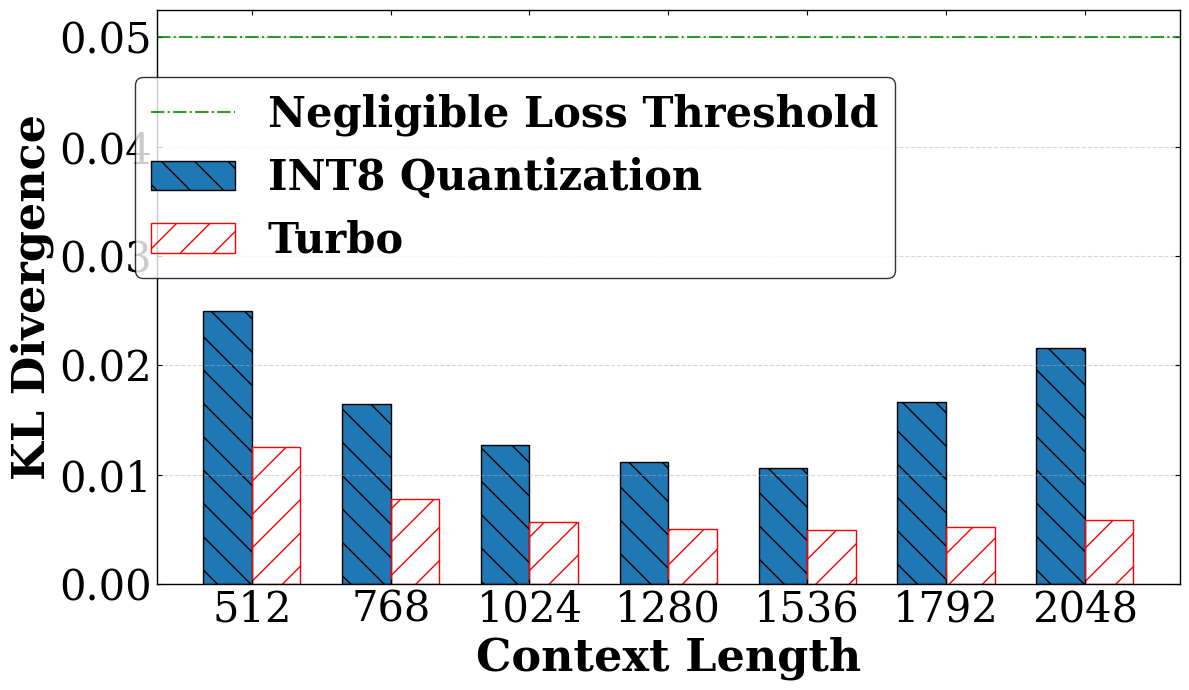

Python code for this plot: (Note: this script raises an exception after producing the figure.)
import matplotlib.pyplot as plt
import numpy as np

font_size_xticks = 30
font_size_yticks = 30
font_xlabel = {'family' : 'serif',
'weight' : 'bold',
'size'   : 32,
}
font_ylabel = {'family' : 'serif',
'weight' : 'bold',
'size'   : 32,
}
font_lengend = {'family' : 'serif',
'weight' : 'bold',
'size'   : 30,
}

LINE_WIDTH = 2

# #llama的数据
# tokens = ['512', '768', '1024', '1280', '1536', '1792', '2048']
# # tokens = ['512', '768, 1024, 1280, 1536, 1792, 2048]
# turbo_data = [0.004751, 0.004359, 0.004209, 0.003931, 0.004546, 0.004997, 0.005067]
# int8_data = [0.003955, 0.002925, 0.002762, 0.002877, 0.003168, 0.003407, 0.004514]

#gpt的数据
'''
tokens = ['512', '768', '1024']
turbo_data = [0.000132, 0.000087, 0.000067]
int8_data = [0.000232, 0.000159, 0.000122]
'''
#qwen的数据
# '''
tokens = ['512', '768', '1024', '1280', '1536', '1792', '2048']
turbo_data = [0.012496, 0.007767, 0.005711, 0.00501, 0.004933, 0.0052, 0.005898]
int8_data = [0.024954, 0.016498, 0.012746, 0.011167, 0.010572, 0.016689, 0.021613]
# '''
x = np.arange(len(tokens))
width = 0.35

plt.figure(figsize=(12, 7))

plt.rcParams['font.family'] = 'serif'
plt.rcParams['font.serif'] = ['Times New Roman', 'DejaVu Serif']
plt.rcParams['axes.linewidth'] = 1.0
plt.rcParams['xtick.direction'] = 'in'
plt.rcParams['ytick.direction'] = 'in'
plt.rcParams['xtick.top'] = True
plt.rcParams['ytick.right'] = True

rects2 = plt.bar(x - width/2, int8_data, width, hatch='\\', label='INT8 Quantization', color='#1f77b4', edgecolor='black')
rects1 = plt.bar(x + width/2, turbo_data, width, hatch='/', label='Turbo', color='none', edgecolor='red')


plt.axhline(y=0.05, color='green', linestyle='-.', linewidth=1.5, alpha=0.8, label='Negligible Loss Threshold')

plt.xlabel('Context Length', fontdict=font_xlabel)
plt.ylabel('KL Divergence', fontdict=font_ylabel)
#plt.title('Llama 2 7B', fontsize=32, fontweight='bold')
plt.xticks(x, tokens, fontsize=font_size_xticks)
plt.yticks(fontsize=font_size_yticks)
# plt.legend(loc='upper right', bbox_to_anchor=(1.0, 0.9), fontsize=30, frameon=True)
plt.legend(prop=font_lengend, loc='upper center', bbox_to_anchor=(0.35, 0.92), ncol=1, edgecolor='black')

def autolabel(rects):
    for rect in rects:
        height = rect.get_height()
        plt.annotate(f'{height:.4f}',
                    xy=(rect.get_x() + rect.get_width() / 2, height),
                    xytext=(0, 3),
                    textcoords="offset points",
                    ha='center', va='bottom', fontsize=font_size_yticks)

plt.grid(axis='y', linestyle='--', alpha=0.5)
plt.tight_layout()
dst_path = r'E:/Turbo-SIGCOMM-2026-Github/Turbo-2026-0126/Figure/PCIe-vs-NvLink/Figures/kl-qwen-001.pdf'
plt.savefig(dst_path, bbox_inches='tight')
plt.show()
